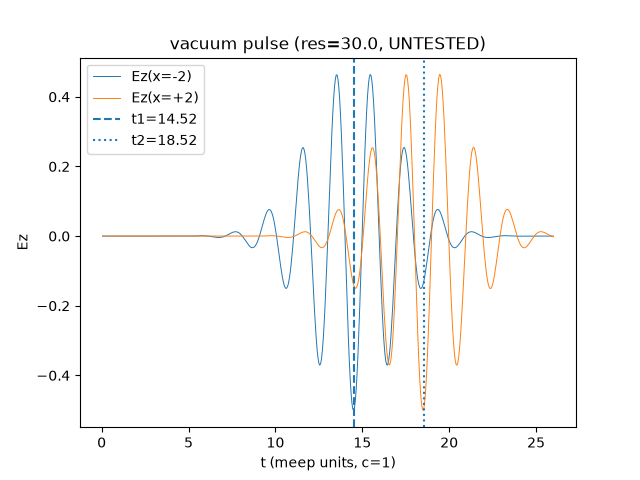

The data file committed next to this chart (first rows):
# meep=1.28.0 res=30.0 cols=t, Ez1, Ez2 dt=4.004 c_err=0.0011 echo=0.0000
5.000000000000000278e-02, 0.000000000000000000e+00, 0.000000000000000000e+00
1.000000000000000056e-01, 0.000000000000000000e+00, 0.000000000000000000e+00
1.500000000000000222e-01, 0.000000000000000000e+00, 0.000000000000000000e+00
2.000000000000000111e-01, 0.000000000000000000e+00, 0.000000000000000000e+00
2.500000000000000000e-01, 0.000000000000000000e+00, 0.000000000000000000e+00
3.000000000000000444e-01, 0.000000000000000000e+00, 0.000000000000000000e+00
3.500000000000000333e-01, 0.000000000000000000e+00, 0.000000000000000000e+00
4.000000000000000222e-01, 0.000000000000000000e+00, 0.000000000000000000e+00
4.500000000000000111e-01, 0.000000000000000000e+00, 0.000000000000000000e+00
5.000000000000000000e-01, 0.000000000000000000e+00, 0.000000000000000000e+00
5.500000000000000444e-01, 0.000000000000000000e+00, 0.000000000000000000e+00
6.000000000000000888e-01, 0.000000000000000000e+00, 0.000000000000000000e+00
6.500000000000000222e-01, 0.000000000000000000e+00, 0.000000000000000000e+00
7.000000000000000666e-01, 0.000000000000000000e+00, 0.000000000000000000e+00
7.500000000000000000e-01, 0.000000000000000000e+00, 0.000000000000000000e+00
8.000000000000000444e-01, 0.000000000000000000e+00, 0.000000000000000000e+00
8.500000000000000888e-01, 0.000000000000000000e+00, 0.000000000000000000e+00
9.000000000000000222e-01, 0.000000000000000000e+00, 0.000000000000000000e+00
9.500000000000000666e-01, 0.000000000000000000e+00, 0.000000000000000000e+00
1.000000000000000000e+00, 0.000000000000000000e+00, 0.000000000000000000e+00
1.050000000000000044e+00, 3.537827633069849241e-39, 0.000000000000000000e+00
1.100000000000000089e+00, 4.614349113073566541e-35, 0.000000000000000000e+00
1.150000000000000133e+00, 1.097039610170576245e-31, 0.000000000000000000e+00
1.200000000000000178e+00, 9.008021728986046559e-29, 0.000000000000000000e+00
1.250000000000000000e+00, 3.401247798296844269e-26, 0.000000000000000000e+00
1.300000000000000044e+00, 6.950837682822921316e-24, 0.000000000000000000e+00
1.350000000000000089e+00, 8.537912372417374160e-22, 0.000000000000000000e+00
1.400000000000000133e+00, 6.777917471456721306e-20, 0.000000000000000000e+00
1.450000000000000178e+00, 3.665713754703571882e-18, 0.000000000000000000e+00
1.500000000000000000e+00, 1.405065772113587178e-16, 0.000000000000000000e+00
1.550000000000000044e+00, 3.933932867408160305e-15, 0.000000000000000000e+00
1.600000000000000089e+00, 8.234935565920716627e-14, 0.000000000000000000e+00
1.650000000000000133e+00, 1.312064320916351526e-12, 0.000000000000000000e+00
1.700000000000000178e+00, 1.612597764462784943e-11, 0.000000000000000000e+00
1.750000000000000000e+00, 1.543384557134427357e-10, 0.000000000000000000e+00
1.800000000000000044e+00, 1.156828197256242601e-09, 0.000000000000000000e+00
1.850000000000000089e+00, 6.802520892083521791e-09, 0.000000000000000000e+00
1.900000000000000133e+00, 3.129165103671030650e-08, 0.000000000000000000e+00
1.950000000000000178e+00, 1.115836760853595379e-07, 0.000000000000000000e+00
2.000000000000000000e+00, 3.027009820739121407e-07, 0.000000000000000000e+00
2.050000000000000266e+00, 6.017455934637591147e-07, 0.000000000000000000e+00
2.100000000000000089e+00, 8.051333469250762056e-07, 0.000000000000000000e+00
2.149999999999999911e+00, 5.368378809577315449e-07, 0.000000000000000000e+00
2.200000000000000178e+00, -2.976869919465626582e-07, 0.000000000000000000e+00
2.250000000000000000e+00, -1.162614566026048380e-06, 0.000000000000000000e+00
2.300000000000000266e+00, -1.619111091474316836e-06, 0.000000000000000000e+00
2.350000000000000089e+00, -2.189590916031284575e-06, 0.000000000000000000e+00
2.400000000000000355e+00, -3.312709683994812387e-06, 0.000000000000000000e+00
2.450000000000000178e+00, -4.294170010179044720e-06, 0.000000000000000000e+00
2.500000000000000000e+00, -4.961585881688242210e-06, 0.000000000000000000e+00
2.550000000000000266e+00, -6.050638953890148925e-06, 0.000000000000000000e+00
2.600000000000000089e+00, -7.098058006131181038e-06, 0.000000000000000000e+00
2.650000000000000355e+00, -7.689390024243357479e-06, 0.000000000000000000e+00
2.700000000000000178e+00, -8.550563789465204646e-06, 0.000000000000000000e+00
2.750000000000000000e+00, -9.168258784166802332e-06, 0.000000000000000000e+00
2.800000000000000266e+00, -9.273384069119209442e-06, 0.000000000000000000e+00
2.850000000000000089e+00, -9.504280610887146276e-06, 0.000000000000000000e+00
2.900000000000000355e+00, -9.119873740871074023e-06, 0.000000000000000000e+00
2.950000000000000178e+00, -8.308036701351998891e-06, 0.000000000000000000e+00
3.000000000000000000e+00, -7.325106526098605358e-06, 0.000000000000000000e+00
... 460 more rows
